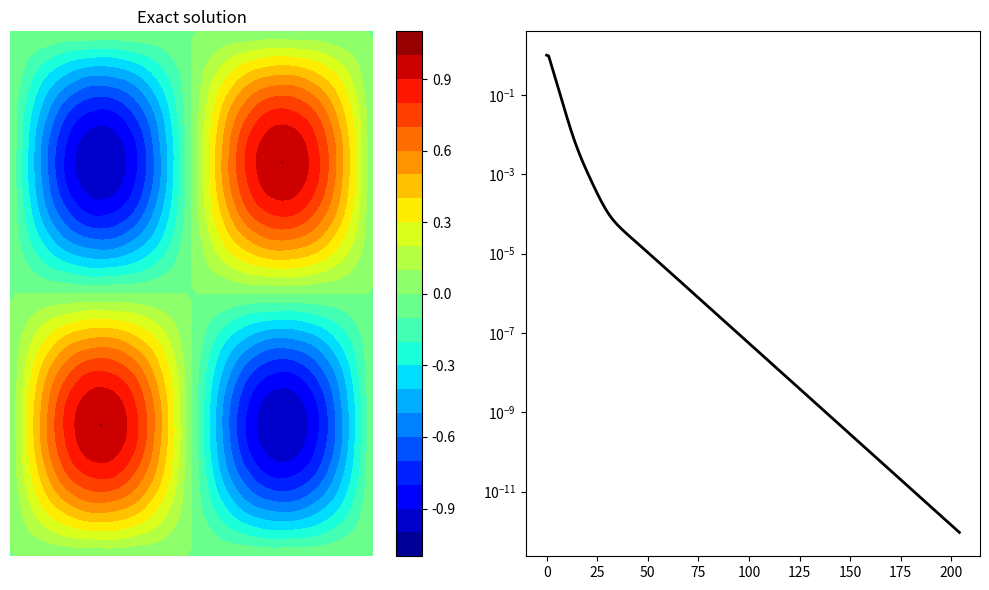

The script that saved this image:
import matplotlib.pyplot as plt
import numpy as np

class MG:
    def __init__(self):
        self.level = 0
        
    def allocate( self, nx, ny, dx, dy, level ):
        self.level = int(level)
        self.nx = int(nx)
        self.ny = int(ny)
        self.dx = dx
        self.dy = dy
        self.vh = np.zeros( ( nx + 1, ny + 1 ), dtype=np.float64)
        self.fh = np.zeros( ( nx + 1, ny + 1 ), dtype=np.float64)

class Mgdata:
    def __init__(self):
        self.nlevel = 1
        self.v1 = 2 # relaxation
        self.v2 = 2 # prolongation
        self.v3 = 2 # coarsest level           
    
    def allocate( self, nxm, nym, dxm, dym, nlevel ):
        self.nlevel = nlevel
        self.nxm = nxm
        self.nym = nym
        self.dxm = dxm
        self.dym = dym
        #allocate memory for grid size at different levels
        self.nx = np.zeros(nlevel, dtype=np.int32 )
        self.ny = np.zeros(nlevel, dtype=np.int32 )
        self.dx = np.zeros(nlevel, dtype=np.float64)
        self.dy = np.zeros(nlevel, dtype=np.float64)
        
        self.nx[0] = nxm
        self.ny[0] = nym
        self.dx[0] = dxm
        self.dy[0] = dym
        
        for ig in range(1, nlevel):
            ifg = ig - 1
            self.nx[ig] = int( self.nx[ifg]/2 )
            self.ny[ig] = int( self.ny[ifg]/2 )
            self.dx[ig] = 2 * self.dx[ifg]
            self.dy[ig] = 2 * self.dy[ifg]

    def allocateField( self, vh, fh ):
        # allocate matrix for storage at fine level
        self.eh = np.zeros((self.nx[0]+1, self.ny[0]+1), dtype=np.float64)
        self.rh = np.zeros((self.nx[0]+1, self.ny[0]+1), dtype=np.float64)
        self.vh = vh.copy()
        self.fh = fh.copy()
        
        # allocate matrix for storage at coarse levels
        self.f2h = np.zeros((self.nx[1]+1, self.ny[1]+1), dtype=np.float64)
        self.v2h = np.zeros((self.nx[1]+1, self.ny[1]+1), dtype=np.float64)
        
        self.r2h = np.zeros((self.nx[1]+1, self.ny[1]+1), dtype=np.float64)
        self.e2h = np.zeros((self.nx[1]+1, self.ny[1]+1), dtype=np.float64)
        
        self.f4h = np.zeros((self.nx[2]+1, self.ny[2]+1), dtype=np.float64)
        self.v4h = np.zeros((self.nx[2]+1, self.ny[2]+1), dtype=np.float64)
        
        
    def Multigrid( self ):
        # call relaxation on fine grid and compute the numerical solution
        # for fixed number of iteration
        gauss_seidel_mg(self.nx[0], self.ny[0], self.dx[0], self.dy[0], self.fh, self.vh, self.v1) 
        
        # check for convergence only for finest grid
        # compute the residual and L2 norm
        compute_residual( self.nx[0], self.ny[0], self.dx[0], self.dy[0], self.fh, self.vh, self.rh )
        
        # restrict the residual from fine level to coarse level
        restriction(self.nx[0], self.ny[0], self.nx[1], self.ny[1], self.rh, self.f2h)
        
        # set solution zero on coarse grid
        self.v2h = np.zeros((self.nx[1]+1, self.ny[1]+1), dtype=np.float64)
    
        # solve on the coarsest level and relax V3 times
        gauss_seidel_mg(self.nx[1], self.ny[1], self.dx[1], self.dy[1], self.f2h, self.v2h, self.v3)
        
        #calc r2h
        compute_residual( self.nx[1], self.ny[1], self.dx[1], self.dy[1], self.f2h, self.v2h, self.r2h )
        
        #restric r2h to f4h
        restriction(self.nx[1], self.ny[1], self.nx[2], self.ny[2], self.r2h, self.f4h)
        
        #zero v4h
        self.v4h = np.zeros((self.nx[2]+1, self.ny[2]+1), dtype=np.float64)
        
        #solve v4h
        gauss_seidel_mg(self.nx[2], self.ny[2], self.dx[2], self.dy[2], self.f4h, self.v4h, self.v3)
        
        #interpolate e2h from v4h
        prolongation( self.nx[2], self.ny[2], self.nx[1], self.ny[1], self.v4h, self.e2h )
        
        # correct the solution on fine level
        for j in range(1, self.ny[1]):
            for i in range(1, self.nx[1]):
                self.v2h[i,j] = self.v2h[i,j] + self.e2h[i,j]
        
        # prolongate solution from coarse level to fine level
        prolongation( self.nx[1], self.ny[1], self.nx[0], self.ny[0], self.v2h, self.eh )
        
        # correct the solution on fine level
        for j in range(1, self.ny[0]):
            for i in range(1, self.nx[0]):
                self.vh[i,j] = self.vh[i,j] + self.eh[i,j]
    
        # relax v2 times
        gauss_seidel_mg(self.nx[0], self.ny[0], self.dx[0], self.dy[0], self.fh, self.vh, self.v2)
        
    def init_norm( self ):
        compute_residual(self.nx[0], self.ny[0], self.dx[0], self.dy[0], self.fh, self.vh, self.rh)
        rms = compute_l2norm(self.nx[0], self.ny[0], self.rh)
        return rms

    def compute_norm( self ):
        rms = compute_l2norm(self.nx[0], self.ny[0], self.rh)
        return rms

    def compute_max_residual( self ):
        max_r  = np.max( np.abs(self.rh) )
        return max_r
        
    def Run( self ):
        tolerance = 1.0e-12
        max_iter = 100000
        
        # create output file for L2-norm
        output = open("output.txt", "w");
        output.write("Residual details: \n");    
       
        # create text file for writing residual history
        residual_plot = open("mg_residual.txt", "w")
        rms = self.init_norm()
        init_rms = rms
        
        iter_count = 0
        print(iter_count, " ", init_rms, " ", rms/init_rms)
        
        self.res = []
        self.res.append( rms/init_rms )
            
        # start main iteration loop
        while True:
            self.Multigrid()
            # compute the l2norm of residual
            rms = self.compute_norm()
            
            residual_plot.write("{0} {1} {2}\n".format(iter_count,rms, rms/init_rms));
            print(iter_count, " ", rms, " ", rms/init_rms)
            self.res.append( rms/init_rms )
    
            if (rms/init_rms) <= tolerance or iter_count >= max_iter:
                break
            iter_count += 1
            
        max_r  = self.compute_max_residual()
        output.write("L-2 Norm = {0}\n" .format(rms));
        output.write("Maximum Norm = {0}\n".format(max_r));
        output.write("Iterations =  {0}\n".format(iter_count));
        
        residual_plot.close()
    
def compute_l2norm( nx, ny, r ):
    rms = 0.0
    for j in range(0, ny+1):
        for i in range(0, nx+1):
            rms = rms + r[i,j] * r[i,j]
    rms = np.sqrt( rms / ( ( nx + 1 ) * ( ny + 1 ) ) )
    return rms
    
def compute_residual(nx, ny, dx, dy, f, un, r):
    dx2 = dx * dx
    dy2 = dy * dy
    for j in range(1, ny):
        for i in range(1, nx):
            d2udx2 = (un[i-1,j] - 2*un[i,j] + un[i+1,j])/(dx2)
            d2udy2 = (un[i,j-1] - 2*un[i,j] + un[i,j+1])/(dy2)
            r[i,j] = f[i,j]  - d2udx2 - d2udy2

def gauss_seidel_mg(nx, ny, dx, dy, f, un, niter):
    r = np.zeros( ( nx + 1, ny + 1 ), dtype=np.float64 )
   
    dx2 = dx * dx
    dy2 = dy * dy
    den = -2.0/dx2 - 2.0/dy2
    for n in range( niter ):
        for j in range(1, ny):
            for i in range(1, nx):
                d2udx2 = (un[i-1,j] - 2*un[i,j] + un[i+1,j])/(dx2)
                d2udy2 = (un[i,j-1] - 2*un[i,j] + un[i,j+1])/(dy2)
                r[i,j] = f[i,j] - d2udx2 - d2udy2
                un[i,j] = un[i,j] + r[i,j] / den
                
def restriction(nxf, nyf, nxc, nyc, r, ec):
    for j in range(1, nyc):
        for i in range(1, nxc):
            # grid index for fine grid for the same coarse point
            center = 4.0*r[2*i, 2*j]
            # W, E, N, S with respect to coarse grid point in fine grid
            grid = 2.0*(r[2*i-1, 2*j] + r[2*i+1, 2*j] +
                        r[2*i, 2*j+1] + r[2*i, 2*j-1])
            # NW, NE, SE, SW with respect to coarse grid point in fine grid
            corner = 1.0*(r[2*i-1, 2*j+1] + r[2*i+1, 2*j+1] +
                          r[2*i-1, 2*j-1] + r[2*i+1, 2*j-1])
            # restriction using trapezoidal rule
            ec[i,j] = (center + grid + corner)/16.0

    # restriction for boundary points bottom and top
    #print("nxc,nyc=",nxc,nyc)
    for i in range(0, nxc+1):
        # bottom boundary j = 1
        ec[i, 0] = r[2*i, 0]
        # top boundary j = ny_coarse+1
        ec[i,nyc] = r[2*i, nyf]

    # restriction for boundary poinys left and right
    for j in range(0, nyc+1):
        # left boundary i = 1
        ec[0,j] = r[0,2*j]
        # right boundary nx_coarse+1
        ec[nxc,j] = r[nxf, 2*j]

def prolongation(nxc, nyc, nxf, nyf, unc, ef):
    #print("nxc,nyc,nxf,nyf=",nxc,nyc,nxf,nyf)
    for j in range(0, nyc):
        for i in range(0, nxc):
            # direct injection at center point
            ef[2*i, 2*j] = unc[i,j]
            # east neighnour on fine grid corresponding to coarse grid point
            ef[2*i, 2*j+1] = 0.5*(unc[i,j] + unc[i,j+1])
            # north neighbout on fine grid corresponding to coarse grid point
            ef[2*i+1, 2*j] = 0.5*(unc[i,j] + unc[i+1,j])
            # NE neighbour on fine grid corresponding to coarse grid point
            ef[2*i+1, 2*j+1] = 0.25*(unc[i  ,j] + unc[i  ,j+1] +
                                     unc[i+1,j] + unc[i+1,j+1])

    # update boundary points
    for j in range(0, nyc):
        # left boundary i = 0
        ef[0,2*j+1] = 0.5 * ( unc[0,j] + unc[0,j+1] )
        # right boundary i = nx_fine
        ef[nxf,2*j+1] = 0.5 * ( unc[nxc,j] + unc[nxc,j+1] )
        
    for j in range(0, nyc+1):
        ef[0  ,2*j] = unc[0,j]
        ef[nxf,2*j] = unc[nxc,j]
    
    for i in range(0, nxc):
        #bottom boundary j = 0
        ef[2*i+1,0] = 0.5*(unc[i,0] + unc[i+1,0])
        # top boundary j = ny_fine
        ef[2*i+1,nyf] = 0.5*(unc[i,nyc] + unc[i+1,nyc])

    for i in range(0, nxc+1):
        ef[2*i,0] = unc[i,0]
        ef[2*i,nyf] = unc[i,nyc]

#n=128
#n=4
n=64
print("n=",n)
nx = n
ny = n

x = np.zeros(nx+1)
y = np.zeros(ny+1)

xmin = 0
xmax = 1
ymin = 0
ymax = 1
dx = ( xmax - xmin ) / nx
dy = ( ymax - ymin ) / ny
x[0] = xmin
y[0] = ymin
for i in range(nx):
    x[i+1] = xmin + ( i + 1 ) * dx

for j in range(ny):
    y[j+1] = ymin + ( j + 1 ) * dy
    
ue = np.zeros( ( nx + 1, ny + 1 ) )
un = np.zeros( ( nx + 1, ny + 1 ) )
f = np.zeros( ( nx + 1, ny + 1 ) )
r = np.zeros( ( nx + 1, ny + 1 ) )

c1 = np.power(1.0/16.0,2)
c2 = - 2.0 * np.pi * np.pi

for j in range(0, ny):
    for i in range(0, nx):
      ue[i,j] = np.sin(2.0*np.pi*x[i])*np.sin(2.0*np.pi*y[j]) + \
                c1*np.sin(16.0*np.pi*x[i])*np.sin(16.0*np.pi*y[j])
      
      f[i,j] = 4.0*c2*np.sin(2.0*np.pi*x[i])*np.sin(2.0*np.pi*y[j]) + \
               c2*np.sin(16.0*np.pi*x[i])*np.sin(16.0*np.pi*y[j])
      
      un[i,j] = 0.0
    
nlevel = 3
mg = Mgdata()
mg.allocate( nx, ny, dx, dy, nlevel )
mg.allocateField( un, f )
mg.Run()

fig = plt.figure("OneFLOW-CFD Solver+Restriction", figsize=(10, 6), dpi=100)

ax = fig.add_subplot(1, 2, 1)
ax.axis('off')

cntr = ax.contourf(x, y, mg.vh, levels=20, cmap="jet")
plt.colorbar(cntr,ax=ax)
ax.title.set_text("Exact solution")

ax = fig.add_subplot(1, 2, 2)
nCycle = len( mg.res )
ii = np.linspace(0, nCycle-1, nCycle)
ax.set_yscale("log", base=10)
ax.plot(ii,mg.res,color='black',linewidth=2,linestyle='solid',marker='none',markerfacecolor='none',label='res')

plt.tight_layout()
plt.show()
